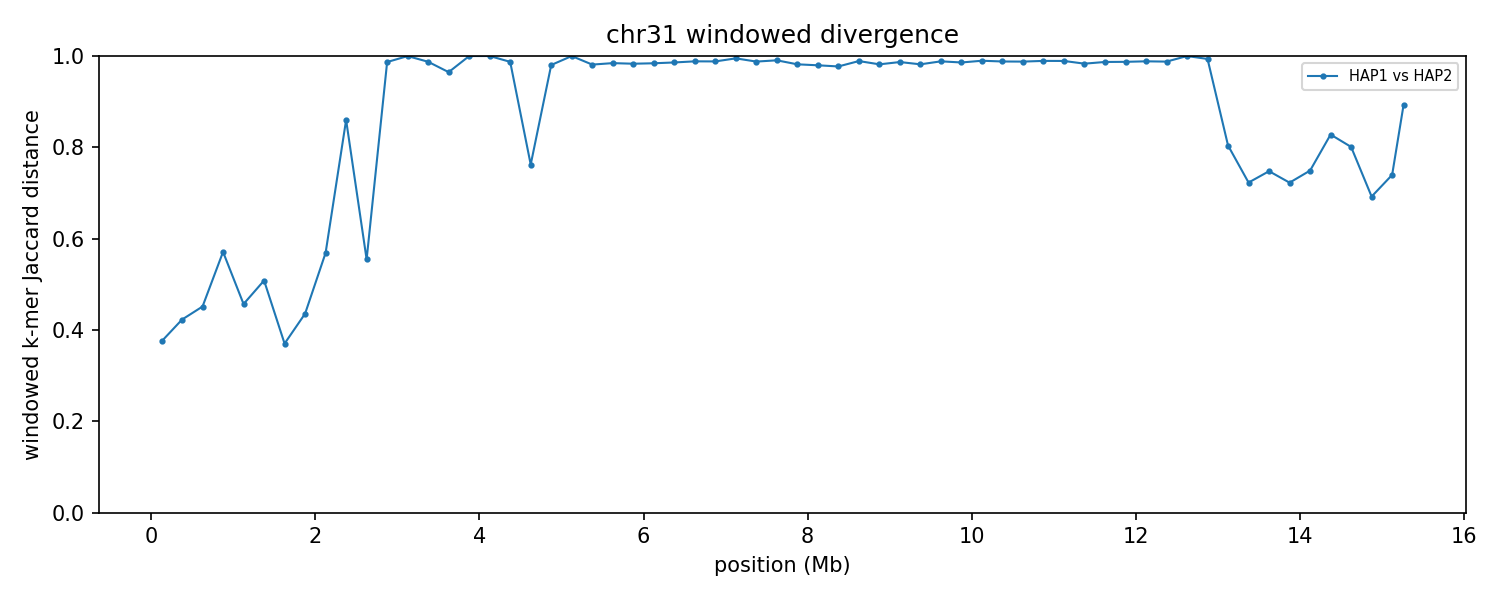

Source data for this figure (header and first rows):
group	win_start	win_end	unit_a	unit_b	hap_a	hap_b	chrom_a	chrom_b	kmers_a	kmers_b	shared	union	jaccard_distance
chr31	1	250000	HAP1_chr31	HAP2_chr31	HAP1	HAP2	31	31	234950	227738	177981	284707	0.3749
chr31	250001	500000	HAP1_chr31	HAP2_chr31	HAP1	HAP2	31	31	232635	236924	171857	297702	0.4227
chr31	500001	750000	HAP1_chr31	HAP2_chr31	HAP1	HAP2	31	31	216249	227622	157263	286608	0.4513
chr31	750001	1000000	HAP1_chr31	HAP2_chr31	HAP1	HAP2	31	31	223954	234201	137555	320600	0.5709
chr31	1000001	1250000	HAP1_chr31	HAP2_chr31	HAP1	HAP2	31	31	229491	230322	161857	297956	0.4568
chr31	1250001	1500000	HAP1_chr31	HAP2_chr31	HAP1	HAP2	31	31	211459	207866	138228	281097	0.5083
chr31	1500001	1750000	HAP1_chr31	HAP2_chr31	HAP1	HAP2	31	31	217824	220711	169474	269061	0.3701
chr31	1750001	2000000	HAP1_chr31	HAP2_chr31	HAP1	HAP2	31	31	234325	230239	167587	296977	0.4357
chr31	2000001	2250000	HAP1_chr31	HAP2_chr31	HAP1	HAP2	31	31	230449	225017	137231	318235	0.5688
chr31	2250001	2500000	HAP1_chr31	HAP2_chr31	HAP1	HAP2	31	31	109519	126274	28971	206822	0.8599
chr31	2500001	2750000	HAP1_chr31	HAP2_chr31	HAP1	HAP2	31	31	233546	228159	142282	319423	0.5546
chr31	2750001	3000000	HAP1_chr31	HAP2_chr31	HAP1	HAP2	31	31	235824	97356	4355	328825	0.9868
chr31	3000001	3250000	HAP1_chr31	HAP2_chr31	HAP1	HAP2	31	31	237076	5236	43	242269	0.9998
chr31	3250001	3500000	HAP1_chr31	HAP2_chr31	HAP1	HAP2	31	31	229507	231775	5765	455517	0.9873
chr31	3500001	3750000	HAP1_chr31	HAP2_chr31	HAP1	HAP2	31	31	236668	216740	15493	437915	0.9646
chr31	3750001	4000000	HAP1_chr31	HAP2_chr31	HAP1	HAP2	31	31	4180	233196	23	237353	0.9999
chr31	4000001	4250000	HAP1_chr31	HAP2_chr31	HAP1	HAP2	31	31	3458	230973	15	234416	0.9999
chr31	4250001	4500000	HAP1_chr31	HAP2_chr31	HAP1	HAP2	31	31	3799	115235	1506	117528	0.9872
chr31	4500001	4750000	HAP1_chr31	HAP2_chr31	HAP1	HAP2	31	31	6331	5505	2273	9563	0.7623
chr31	4750001	5000000	HAP1_chr31	HAP2_chr31	HAP1	HAP2	31	31	99491	6582	2049	104024	0.9803
chr31	5000001	5250000	HAP1_chr31	HAP2_chr31	HAP1	HAP2	31	31	237351	11047	30	248368	0.9999
chr31	5250001	5500000	HAP1_chr31	HAP2_chr31	HAP1	HAP2	31	31	238620	198230	8069	428781	0.9812
chr31	5500001	5750000	HAP1_chr31	HAP2_chr31	HAP1	HAP2	31	31	240116	237383	7338	470161	0.9844
chr31	5750001	6000000	HAP1_chr31	HAP2_chr31	HAP1	HAP2	31	31	238428	240718	7972	471174	0.9831
chr31	6000001	6250000	HAP1_chr31	HAP2_chr31	HAP1	HAP2	31	31	237213	243179	7535	472857	0.9841
chr31	6250001	6500000	HAP1_chr31	HAP2_chr31	HAP1	HAP2	31	31	233663	237977	6584	465056	0.9858
chr31	6500001	6750000	HAP1_chr31	HAP2_chr31	HAP1	HAP2	31	31	241578	235257	5513	471322	0.9883
chr31	6750001	7000000	HAP1_chr31	HAP2_chr31	HAP1	HAP2	31	31	237287	240155	5605	471837	0.9881
chr31	7000001	7250000	HAP1_chr31	HAP2_chr31	HAP1	HAP2	31	31	93814	227703	1653	319864	0.9948
chr31	7250001	7500000	HAP1_chr31	HAP2_chr31	HAP1	HAP2	31	31	189308	231085	5077	415316	0.9878
chr31	7500001	7750000	HAP1_chr31	HAP2_chr31	HAP1	HAP2	31	31	221685	102392	3037	321040	0.9905
chr31	7750001	8000000	HAP1_chr31	HAP2_chr31	HAP1	HAP2	31	31	233172	201209	7773	426608	0.9818
chr31	8000001	8250000	HAP1_chr31	HAP2_chr31	HAP1	HAP2	31	31	232570	225049	9132	448487	0.9796
chr31	8250001	8500000	HAP1_chr31	HAP2_chr31	HAP1	HAP2	31	31	238172	228336	10442	456066	0.9771
chr31	8500001	8750000	HAP1_chr31	HAP2_chr31	HAP1	HAP2	31	31	214466	236978	4957	446487	0.9889
chr31	8750001	9000000	HAP1_chr31	HAP2_chr31	HAP1	HAP2	31	31	236470	230971	8382	459059	0.9817
chr31	9000001	9250000	HAP1_chr31	HAP2_chr31	HAP1	HAP2	31	31	235658	233744	6135	463267	0.9868
chr31	9250001	9500000	HAP1_chr31	HAP2_chr31	HAP1	HAP2	31	31	229876	230074	8232	451718	0.9818
chr31	9500001	9750000	HAP1_chr31	HAP2_chr31	HAP1	HAP2	31	31	201997	236271	5065	433203	0.9883
chr31	9750001	10000000	HAP1_chr31	HAP2_chr31	HAP1	HAP2	31	31	221941	225666	6267	441340	0.9858
chr31	10000001	10250000	HAP1_chr31	HAP2_chr31	HAP1	HAP2	31	31	236482	187334	4351	419465	0.9896
chr31	10250001	10500000	HAP1_chr31	HAP2_chr31	HAP1	HAP2	31	31	216049	236728	5378	447399	0.988
chr31	10500001	10750000	HAP1_chr31	HAP2_chr31	HAP1	HAP2	31	31	239117	228633	5664	462086	0.9877
chr31	10750001	11000000	HAP1_chr31	HAP2_chr31	HAP1	HAP2	31	31	230132	203582	4605	429109	0.9893
chr31	11000001	11250000	HAP1_chr31	HAP2_chr31	HAP1	HAP2	31	31	200930	238173	4717	434386	0.9891
chr31	11250001	11500000	HAP1_chr31	HAP2_chr31	HAP1	HAP2	31	31	215889	208409	7009	417289	0.9832
chr31	11500001	11750000	HAP1_chr31	HAP2_chr31	HAP1	HAP2	31	31	226489	227748	5861	448376	0.9869
chr31	11750001	12000000	HAP1_chr31	HAP2_chr31	HAP1	HAP2	31	31	204785	234173	5534	433424	0.9872
chr31	12000001	12250000	HAP1_chr31	HAP2_chr31	HAP1	HAP2	31	31	218043	234424	5210	447257	0.9884
chr31	12250001	12500000	HAP1_chr31	HAP2_chr31	HAP1	HAP2	31	31	188627	211066	4852	394841	0.9877
chr31	12500001	12750000	HAP1_chr31	HAP2_chr31	HAP1	HAP2	31	31	7612	200405	21	207996	0.9999
chr31	12750001	13000000	HAP1_chr31	HAP2_chr31	HAP1	HAP2	31	31	7107	206603	1368	212342	0.9936
chr31	13000001	13250000	HAP1_chr31	HAP2_chr31	HAP1	HAP2	31	31	6479	11308	2916	14871	0.8039
chr31	13250001	13500000	HAP1_chr31	HAP2_chr31	HAP1	HAP2	31	31	7090	6811	3017	10884	0.7228
chr31	13500001	13750000	HAP1_chr31	HAP2_chr31	HAP1	HAP2	31	31	6869	6429	2679	10619	0.7477
chr31	13750001	14000000	HAP1_chr31	HAP2_chr31	HAP1	HAP2	31	31	6999	8584	3384	12199	0.7226
chr31	14000001	14250000	HAP1_chr31	HAP2_chr31	HAP1	HAP2	31	31	7253	6615	2782	11086	0.7491
chr31	14250001	14500000	HAP1_chr31	HAP2_chr31	HAP1	HAP2	31	31	6837	13545	2992	17390	0.8279
chr31	14500001	14750000	HAP1_chr31	HAP2_chr31	HAP1	HAP2	31	31	8128	7986	2676	13438	0.8009
chr31	14750001	15000000	HAP1_chr31	HAP2_chr31	HAP1	HAP2	31	31	8330	6396	3466	11260	0.6922
... 2 more rows
